2-way image classification set "random-5500-0.8" from GitHub (levshuster/whale-detection); label vocabulary: no whale, whale present.

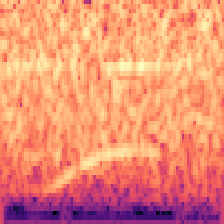
Label: whale present

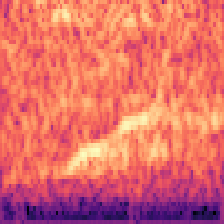
Label: whale present

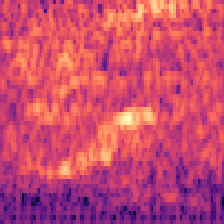
Label: whale present

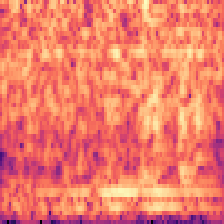
Label: no whale

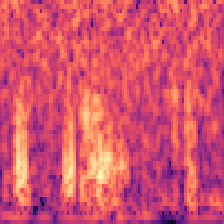
Label: no whale

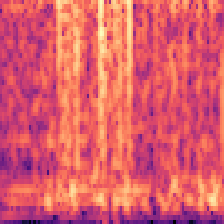
Label: no whale
